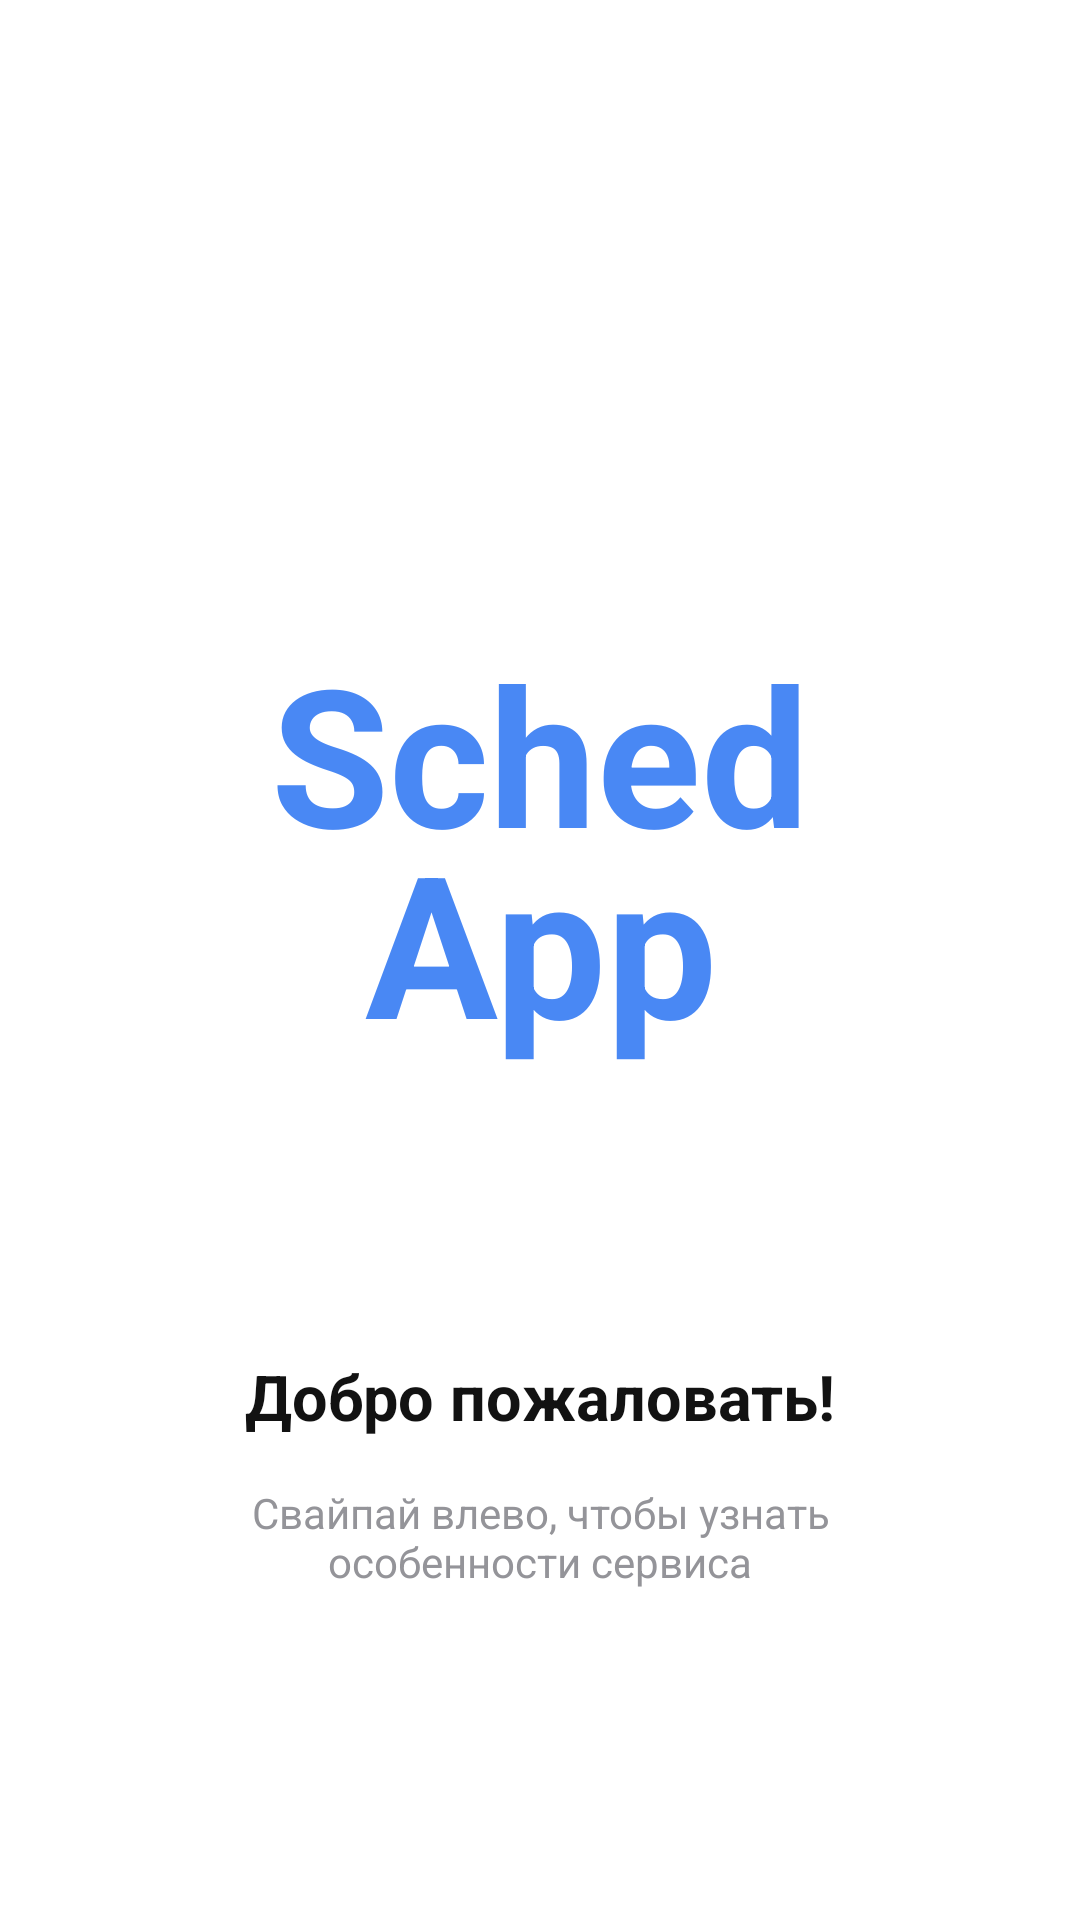

Layout XML and referenced resources for this Android screen:
<!-- AndroidManifest.xml: application theme Theme.SchedApp2 -->
<!-- res/layout/onboarding_1.xml -->
<?xml version="1.0" encoding="utf-8"?>
<androidx.constraintlayout.widget.ConstraintLayout
	xmlns:android="http://schemas.android.com/apk/res/android"
	xmlns:app="http://schemas.android.com/apk/res-auto"
	android:orientation="vertical"
	android:layout_width="match_parent"
	android:layout_height="match_parent">

	<LinearLayout
		android:id="@+id/login_onboarding_1_logo"
		android:layout_width="wrap_content"
		android:layout_height="wrap_content"
		android:layout_marginBottom="50dp"
		app:layout_constraintBottom_toBottomOf="parent"
		app:layout_constraintEnd_toEndOf="parent"
		app:layout_constraintStart_toStartOf="parent"
		app:layout_constraintTop_toTopOf="parent"
		android:orientation="vertical">

		<TextView
			android:id="@+id/login_onboarding_1_logo_up"
			android:layout_width="match_parent"
			android:layout_height="wrap_content"
			android:text="@string/app_name_first_line"
			android:gravity="center"
			android:textColor="@color/colorBlue"
			android:textSize="64sp"
			android:textStyle="bold" />

		<TextView
			android:id="@+id/login_onboarding_1_logo_down"
			android:layout_width="match_parent"
			android:layout_height="wrap_content"
			android:translationY="-24dp"
			android:text="@string/app_name_second_line"
			android:gravity="center"
			android:textAlignment="center"
			android:textColor="@color/colorBlue"
			android:textSize="66sp"
			android:textStyle="bold" />

	</LinearLayout>

	<TextView
		android:layout_width="match_parent"
		android:layout_height="wrap_content"
		android:layout_marginHorizontal="52dp"
		android:layout_marginBottom="15dp"
		android:text="@string/welcome"
		android:gravity="center"
		android:textColor="@color/colorBlack"
		android:textSize="21sp"
		android:textStyle="bold"
		app:layout_constraintBottom_toTopOf="@+id/login_onboarding_1_textview1"
		app:layout_constraintEnd_toEndOf="parent"
		app:layout_constraintStart_toStartOf="parent" />

	<TextView
		android:id="@+id/login_onboarding_1_textview1"
		android:layout_width="match_parent"
		android:layout_height="wrap_content"
		android:layout_marginHorizontal="52dp"
		android:layout_marginBottom="110dp"
		android:text="@string/onboarding_first_description"
		android:gravity="center"
		android:textColor="@color/colorLightGray1"
		android:textSize="14sp"
		app:layout_constraintBottom_toBottomOf="parent"
		app:layout_constraintEnd_toEndOf="parent"
		app:layout_constraintStart_toStartOf="parent" />

</androidx.constraintlayout.widget.ConstraintLayout>
<!-- resources referenced by this layout -->
<resources>
  <color name="colorBlack">#121212</color>
  <color name="colorBlue">#4988F4</color>
  <color name="colorLightGray1">#949499</color>
  <string name="app_name_first_line">Sched</string>
  <string name="app_name_second_line">App</string>
  <string name="onboarding_first_description">Свайпай влево, чтобы узнать особенности сервиса</string>
  <string name="welcome">Добро пожаловать!</string>
  <style name="Theme.SchedApp2" parent="Theme.MaterialComponents.NoActionBar">
  		
  		<item name="colorPrimary">@color/colorLightGray1</item>
  		
  		<item name="colorSecondary">@color/colorLightGray1</item>
  		
  		<item name="android:statusBarColor" tools:targetApi="l">@color/colorPlaqueBackground</item>
  		
  		<item name="android:colorAccent">@color/colorAccent</item>
  		<item name="android:windowBackground">@color/colorPlaqueBackground</item>
  	</style>
  <color name="colorPlaqueBackground">#FFFFFF</color>
  <color name="colorAccent">#A5A5A5</color>
</resources>
